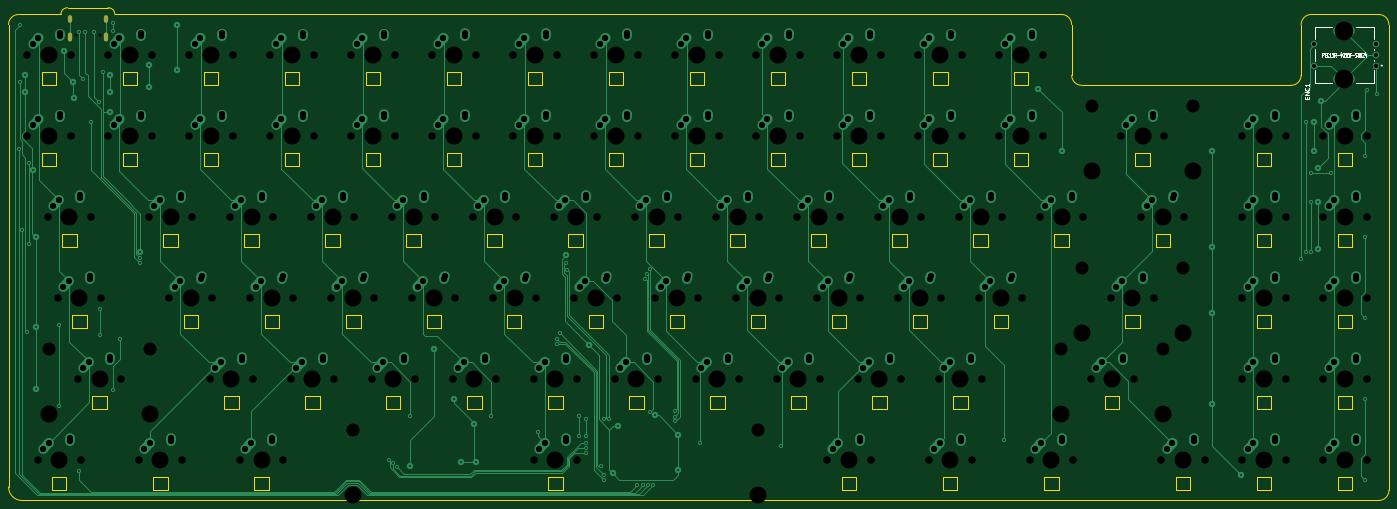
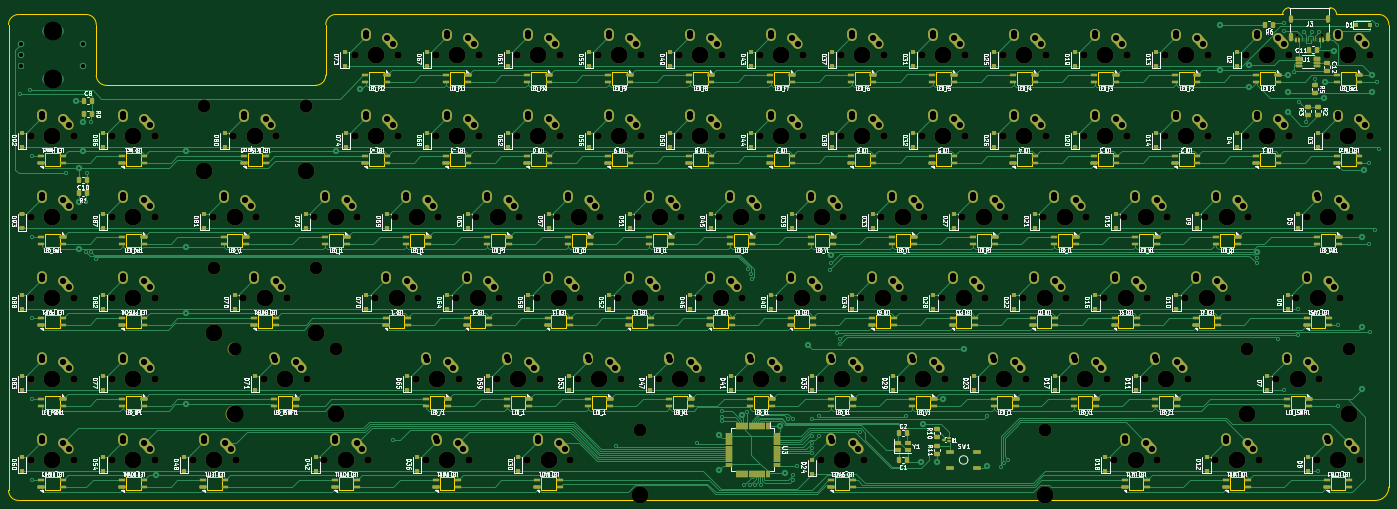
Circuit board: 9 layer files. Board 324.6 x 115.9 mm.
- bottom_copper: keyboard-CuBottom.gbr (156341 bytes)
- top_copper: keyboard-CuTop.gbr (45689 bytes)
- outline: keyboard-EdgeCuts.gbr (20357 bytes)
- bottom_mask: keyboard-MaskBottom.gbr (44852 bytes)
- top_mask: keyboard-MaskTop.gbr (645 bytes)
- drill: keyboard-NPTH.drl (4500 bytes)
- drill: keyboard-PTH.drl (7909 bytes)
- bottom_silk: keyboard-SilkBottom.gbr (432220 bytes)
- top_silk: keyboard-SilkTop.gbr (20986 bytes)

=== bottom_copper: keyboard-CuBottom.gbr (156341 bytes, source omitted) ===
=== top_copper: keyboard-CuTop.gbr (45689 bytes, source omitted) ===
=== outline: keyboard-EdgeCuts.gbr (20357 bytes, source omitted) ===
=== bottom_mask: keyboard-MaskBottom.gbr (44852 bytes, source omitted) ===
=== top_mask: keyboard-MaskTop.gbr ===
%TF.GenerationSoftware,KiCad,Pcbnew,9.0.4*%
%TF.CreationDate,2025-09-14T19:43:05+01:00*%
%TF.ProjectId,keyboard,6b657962-6f61-4726-942e-6b696361645f,rev?*%
%TF.SameCoordinates,Original*%
%TF.FileFunction,Soldermask,Top*%
%TF.FilePolarity,Negative*%
%FSLAX46Y46*%
G04 Gerber Fmt 4.6, Leading zero omitted, Abs format (unit mm)*
G04 Created by KiCad (PCBNEW 9.0.4) date 2025-09-14 19:43:05*
%MOMM*%
%LPD*%
G01*
G04 APERTURE LIST*
%ADD10O,1.000000X1.800000*%
%ADD11O,1.000000X2.100000*%
G04 APERTURE END LIST*
D10*
%TO.C,J3*%
X46099000Y-32880000D03*
D11*
X46099000Y-37080000D03*
D10*
X54739000Y-32880000D03*
D11*
X54739000Y-37080000D03*
%TD*%
M02*

=== drill: keyboard-NPTH.drl ===
M48
; DRILL file {KiCad 9.0.4} date 2025-09-14T19:43:05+0100
; FORMAT={-:-/ absolute / inch / decimal}
; #@! TF.CreationDate,2025-09-14T19:43:05+01:00
; #@! TF.GenerationSoftware,Kicad,Pcbnew,9.0.4
; #@! TF.FileFunction,NonPlated,1,2,NPTH
FMAT,2
INCH
; #@! TA.AperFunction,NonPlated,NPTH,ComponentDrill
T1C0.0256
; #@! TA.AperFunction,NonPlated,NPTH,ComponentDrill
T2C0.0689
; #@! TA.AperFunction,NonPlated,NPTH,ComponentDrill
T3C0.1200
; #@! TA.AperFunction,NonPlated,NPTH,ComponentDrill
T4C0.1570
%
G90
G05
T1
X1.8712Y-1.4394
X2.0988Y-1.4394
T2
X1.425Y-1.6262
X1.425Y-2.3762
X1.5188Y-5.375
X1.6125Y-3.125
X1.7063Y-3.875
X1.825Y-1.6262
X1.825Y-2.3762
X1.8938Y-4.625
X1.9187Y-5.375
X2.0125Y-3.125
X2.1062Y-3.875
X2.175Y-1.6262
X2.175Y-2.3762
X2.2937Y-4.625
X2.4562Y-5.375
X2.55Y-3.125
X2.575Y-1.6262
X2.575Y-2.3762
X2.7375Y-3.875
X2.8562Y-5.375
X2.925Y-1.6262
X2.925Y-2.3762
X2.95Y-3.125
X3.1125Y-4.625
X3.1375Y-3.875
X3.3Y-3.125
X3.325Y-1.6262
X3.325Y-2.3762
X3.3937Y-5.375
X3.4875Y-3.875
X3.5125Y-4.625
X3.675Y-1.6262
X3.675Y-2.375
X3.7Y-3.125
X3.7937Y-5.375
X3.8625Y-4.625
X3.8875Y-3.875
X4.05Y-3.125
X4.075Y-1.6262
X4.075Y-2.375
X4.2375Y-3.875
X4.2625Y-4.625
X4.425Y-1.6262
X4.425Y-2.375
X4.45Y-3.125
X4.6125Y-4.625
X4.6375Y-3.875
X4.8Y-3.125
X4.825Y-1.6262
X4.825Y-2.375
X4.9875Y-3.875
X5.0125Y-4.625
X5.175Y-1.625
X5.175Y-2.375
X5.2Y-3.125
X5.3625Y-4.625
X5.3875Y-3.875
X5.55Y-3.125
X5.575Y-1.625
X5.575Y-2.375
X5.7375Y-3.875
X5.7625Y-4.625
X5.925Y-1.625
X5.925Y-2.375
X5.95Y-3.125
X6.1125Y-4.625
X6.1125Y-5.375
X6.1375Y-3.875
X6.3Y-3.125
X6.325Y-1.625
X6.325Y-2.375
X6.4875Y-3.875
X6.5125Y-4.625
X6.5125Y-5.375
X6.675Y-1.625
X6.675Y-2.375
X6.7Y-3.125
X6.8625Y-4.625
X6.8875Y-3.875
X7.05Y-3.125
X7.075Y-1.625
X7.075Y-2.375
X7.2375Y-3.875
X7.2625Y-4.625
X7.425Y-1.6262
X7.425Y-2.375
X7.45Y-3.125
X7.6125Y-4.625
X7.6375Y-3.875
X7.8Y-3.125
X7.825Y-1.6262
X7.825Y-2.375
X7.9875Y-3.875
X8.0125Y-4.625
X8.175Y-1.625
X8.175Y-2.375
X8.2Y-3.125
X8.3625Y-4.625
X8.3875Y-3.875
X8.55Y-3.125
X8.575Y-1.625
X8.575Y-2.375
X8.7375Y-3.875
X8.7625Y-4.625
X8.8312Y-5.375
X8.925Y-1.625
X8.925Y-2.375
X8.95Y-3.125
X9.1125Y-4.625
X9.1375Y-3.875
X9.2312Y-5.375
X9.3Y-3.125
X9.325Y-1.625
X9.325Y-2.375
X9.4875Y-3.875
X9.5125Y-4.625
X9.675Y-1.6262
X9.675Y-2.375
X9.7Y-3.125
X9.7687Y-5.375
X9.8625Y-4.625
X9.8875Y-3.875
X10.05Y-3.125
X10.075Y-1.6262
X10.075Y-2.375
X10.1687Y-5.375
X10.2375Y-3.875
X10.2625Y-4.625
X10.425Y-1.625
X10.425Y-2.375
X10.45Y-3.125
X10.6375Y-3.875
X10.7062Y-5.375
X10.8Y-3.125
X10.825Y-1.625
X10.825Y-2.375
X11.1062Y-5.375
X11.2Y-3.125
X11.2687Y-4.625
X11.4562Y-3.875
X11.55Y-2.375
X11.6687Y-4.625
X11.7375Y-3.125
X11.8562Y-3.875
X11.925Y-5.375
X11.95Y-2.375
X12.1375Y-3.125
X12.325Y-5.375
X12.675Y-2.375
X12.675Y-3.125
X12.675Y-3.875
X12.675Y-4.625
X12.675Y-5.375
X13.075Y-2.375
X13.075Y-3.125
X13.075Y-3.875
X13.075Y-4.625
X13.075Y-5.375
X13.425Y-2.375
X13.425Y-3.125
X13.425Y-3.875
X13.425Y-4.625
X13.425Y-5.375
X13.825Y-2.375
X13.825Y-3.125
X13.825Y-3.875
X13.825Y-4.625
X13.825Y-5.375
T3
X1.6238Y-4.35
X2.5637Y-4.35
X4.4375Y-5.1
X8.1875Y-5.1
X10.9987Y-4.35
X11.1862Y-3.6
X11.28Y-2.1
X11.9387Y-4.35
X12.1262Y-3.6
X12.22Y-2.1
T4
X1.6238Y-4.95
X1.625Y-1.6262
X1.625Y-2.3762
X1.7188Y-5.375
X1.8125Y-3.125
X1.9062Y-3.875
X2.0938Y-4.625
X2.375Y-1.6262
X2.375Y-2.3762
X2.5637Y-4.95
X2.6562Y-5.375
X2.75Y-3.125
X2.9375Y-3.875
X3.125Y-1.6262
X3.125Y-2.3762
X3.3125Y-4.625
X3.5Y-3.125
X3.5938Y-5.375
X3.6875Y-3.875
X3.875Y-1.6262
X3.875Y-2.375
X4.0625Y-4.625
X4.25Y-3.125
X4.4375Y-3.875
X4.4375Y-5.7
X4.625Y-1.6262
X4.625Y-2.375
X4.8125Y-4.625
X5.0Y-3.125
X5.1875Y-3.875
X5.375Y-1.625
X5.375Y-2.375
X5.5625Y-4.625
X5.75Y-3.125
X5.9375Y-3.875
X6.125Y-1.625
X6.125Y-2.375
X6.3125Y-4.625
X6.3125Y-5.375
X6.5Y-3.125
X6.6875Y-3.875
X6.875Y-1.625
X6.875Y-2.375
X7.0625Y-4.625
X7.25Y-3.125
X7.4375Y-3.875
X7.625Y-1.6262
X7.625Y-2.375
X7.8125Y-4.625
X8.0Y-3.125
X8.1875Y-3.875
X8.1875Y-5.7
X8.375Y-1.625
X8.375Y-2.375
X8.5625Y-4.625
X8.75Y-3.125
X8.9375Y-3.875
X9.0312Y-5.375
X9.125Y-1.625
X9.125Y-2.375
X9.3125Y-4.625
X9.5Y-3.125
X9.6875Y-3.875
X9.875Y-1.6262
X9.875Y-2.375
X9.9688Y-5.375
X10.0625Y-4.625
X10.25Y-3.125
X10.4375Y-3.875
X10.625Y-1.625
X10.625Y-2.375
X10.9062Y-5.375
X10.9987Y-4.95
X11.0Y-3.125
X11.1862Y-4.2
X11.28Y-2.7
X11.4688Y-4.625
X11.6562Y-3.875
X11.75Y-2.375
X11.9375Y-3.125
X11.9387Y-4.95
X12.125Y-5.375
X12.1262Y-4.2
X12.22Y-2.7
X12.875Y-2.375
X12.875Y-3.125
X12.875Y-3.875
X12.875Y-4.625
X12.875Y-5.375
X13.625Y-2.375
X13.625Y-3.125
X13.625Y-3.875
X13.625Y-4.625
X13.625Y-5.375
M30

=== drill: keyboard-PTH.drl (7909 bytes, source omitted) ===
=== bottom_silk: keyboard-SilkBottom.gbr (432220 bytes, source omitted) ===
=== top_silk: keyboard-SilkTop.gbr (20986 bytes, source omitted) ===
